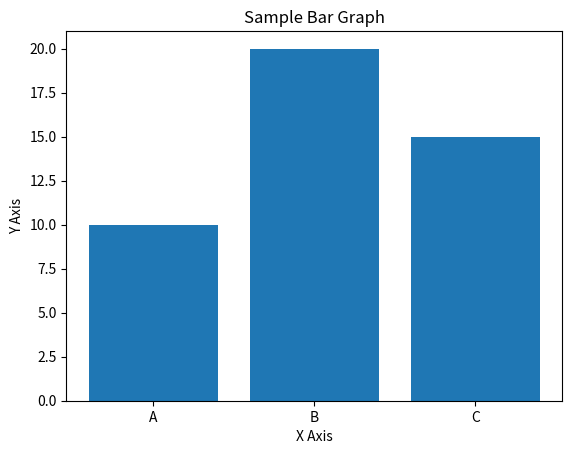
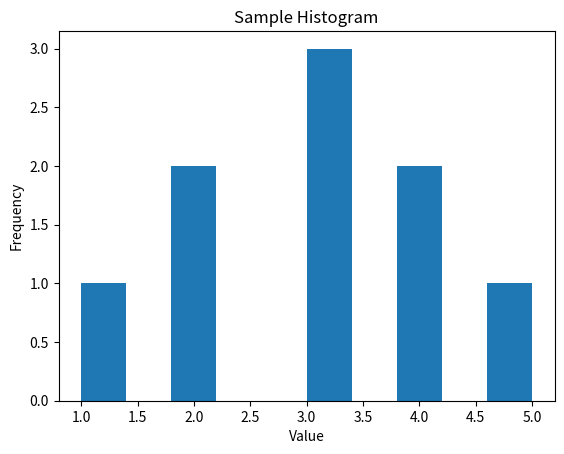

Write Python code to recreate these figures, in order.
# omsatyawanpathak.py (your module file)
import matplotlib.pyplot as plt

class OmSatyawanPathak:
    @staticmethod
    def bar(x, y, title="Bar Graph", xlabel="X Axis", ylabel="Y Axis"):
        """Create a bar graph effortlessly."""
        plt.bar(x, y)
        plt.title(title)
        plt.xlabel(xlabel)
        plt.ylabel(ylabel)
        plt.show()

    @staticmethod
    def histogram(data, bins=10, title="Histogram", xlabel="Value", ylabel="Frequency"):
        """Create a histogram effortlessly."""
        plt.hist(data, bins=bins)
        plt.title(title)
        plt.xlabel(xlabel)
        plt.ylabel(ylabel)
        plt.show()

# Example usage (for testing):
if __name__ == "__main__":
    # Test bar graph
    x = ["A", "B", "C"]
    y = [10, 20, 15]
    OmSatyawanPathak.bar(x, y, title="Sample Bar Graph")

    # Test histogram
    data = [1, 2, 2, 3, 3, 3, 4, 4, 5]
    OmSatyawanPathak.histogram(data, title="Sample Histogram")
